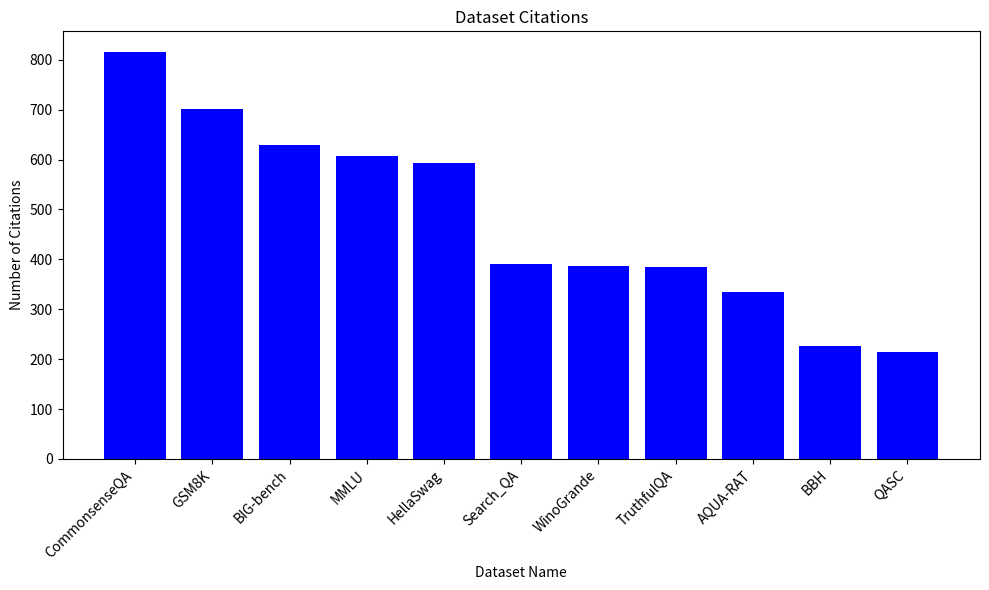

Source code (Python):
import matplotlib.pyplot as plt

# Dataset names and citation counts, from Semantic Scholar
datasets = [
    "GSM8K",
    "Search_QA",
    "MMLU",
    "AQUA-RAT",
    "BIG-bench",
    "TruthfulQA",
    "CommonsenseQA",
    "QASC",
    "WinoGrande",
    "BBH",
    "HellaSwag",
]
citations = [702, 390, 608, 335, 629, 385, 816, 215, 387, 227, 594]

# Sort the datasets and citations together, in descending order
combined_data = list(zip(datasets, citations))
sorted_data = sorted(combined_data, key=lambda x: x[1], reverse=True)
sorted_datasets, sorted_citations = zip(*sorted_data)

plt.figure(figsize=(10, 6))
plt.bar(sorted_datasets, sorted_citations, color="blue")
plt.xlabel("Dataset Name")
plt.ylabel("Number of Citations")
plt.title("Dataset Citations")
plt.xticks(rotation=45, ha="right")

plt.tight_layout()
plt.show()
